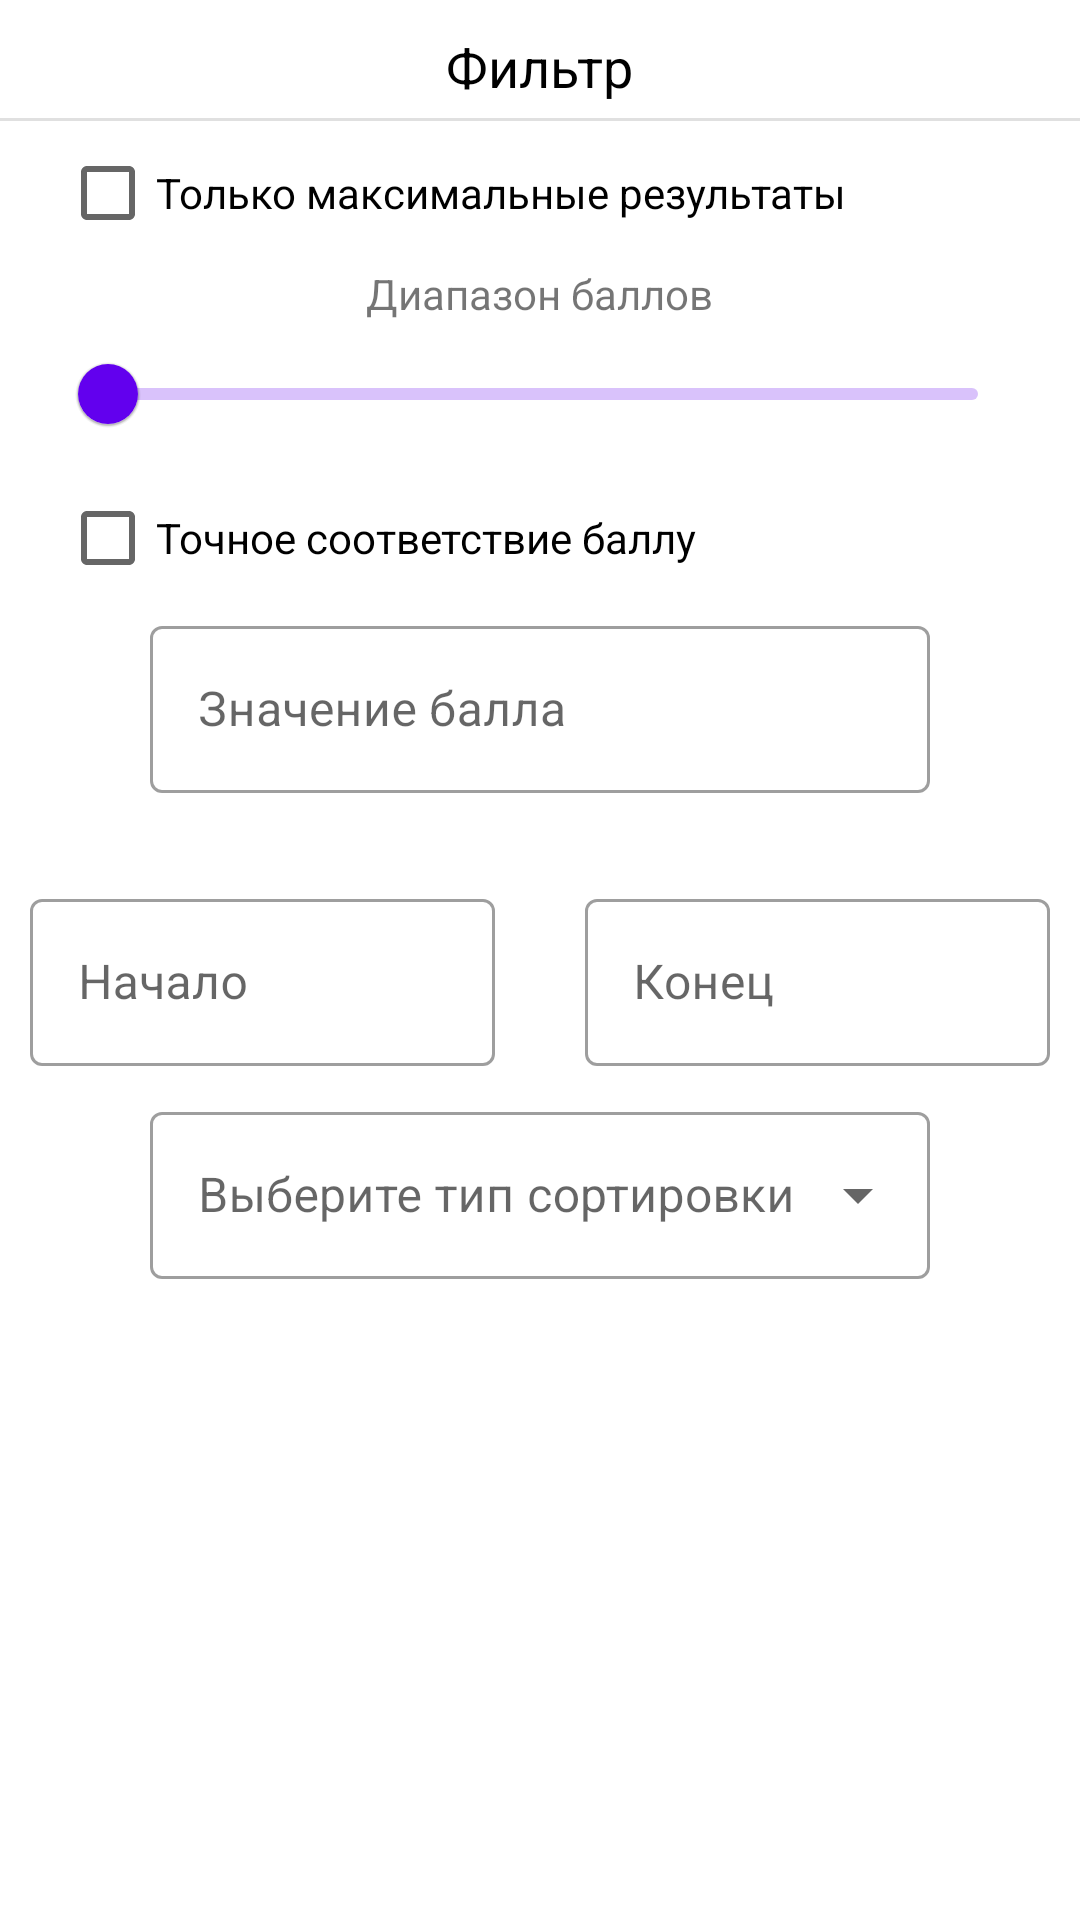

Produce the Android XML layout that renders to this screen, including the resource entries it uses.
<!-- AndroidManifest.xml: application theme Theme.StudentTestingSystem -->
<!-- res/layout/dialog_results_filter.xml -->
<?xml version="1.0" encoding="utf-8"?>
<LinearLayout xmlns:android="http://schemas.android.com/apk/res/android"
    xmlns:tools="http://schemas.android.com/tools"
    android:layout_width="match_parent"
    android:layout_height="match_parent"
    xmlns:app="http://schemas.android.com/apk/res-auto"
    android:orientation="vertical"
    android:gravity="center_horizontal"
    android:background="@drawable/bg_dialog">

    <TextView
        android:layout_width="wrap_content"
        android:layout_height="wrap_content"
        android:text="@string/filter"
        android:textSize="18sp"
        android:textColor="@color/black"
        android:layout_marginTop="10dp"
        android:layout_marginBottom="5dp"/>

    <View
        android:id="@+id/divider2"
        android:layout_width="match_parent"
        android:layout_height="1dp"
        android:background="?android:attr/listDivider" />

    <CheckBox
        android:id="@+id/cbOnlyMaxResults"
        android:layout_width="match_parent"
        android:layout_height="wrap_content"
        android:layout_marginHorizontal="20dp"
        android:text="@string/only_max_results" />

    <TextView
        android:layout_width="wrap_content"
        android:layout_height="wrap_content"
        android:text="@string/ratings_range" />

    <com.google.android.material.slider.RangeSlider
        android:id="@+id/rangeSlider"
        android:layout_width="match_parent"
        android:layout_height="wrap_content"
        android:layout_marginHorizontal="20dp"/>

    <CheckBox
        android:id="@+id/cbScoreEquals"
        android:layout_width="match_parent"
        android:layout_height="wrap_content"
        android:layout_marginHorizontal="20dp"
        android:text="@string/score_equals" />

    <com.google.android.material.textfield.TextInputLayout
        android:id="@+id/scoreInputLayout"
        android:layout_width="match_parent"
        android:layout_height="wrap_content"
        android:layout_marginHorizontal="50dp"
        android:hint="@string/score_value"
        style="@style/Widget.MaterialComponents.TextInputLayout.OutlinedBox">

        <com.google.android.material.textfield.TextInputEditText
            android:layout_width="match_parent"
            android:layout_height="wrap_content"
            android:imeOptions="actionDone"
            android:inputType="number"/>

    </com.google.android.material.textfield.TextInputLayout>

    <LinearLayout
        android:layout_width="match_parent"
        android:layout_height="wrap_content"
        android:layout_marginHorizontal="10dp"
        android:layout_marginTop="30dp"
        android:orientation="horizontal">
        <com.google.android.material.textfield.TextInputLayout
            android:id="@+id/dateFromInputLayout"
            android:layout_width="0dp"
            android:layout_weight="1"
            android:layout_height="wrap_content"
            android:clickable="true"
            app:startIconDrawable="@drawable/ic_calendar"
            android:hint="Начало"
            style="@style/Widget.MaterialComponents.TextInputLayout.OutlinedBox">
            <com.google.android.material.textfield.TextInputEditText
                android:layout_width="match_parent"
                android:layout_height="wrap_content"
                android:imeOptions="actionDone"
                android:inputType="none"
                android:clickable="true"
                android:focusable="false"/>
        </com.google.android.material.textfield.TextInputLayout>
        <Space
            android:layout_width="30dp"
            android:layout_height="wrap_content"/>
        <com.google.android.material.textfield.TextInputLayout
            android:id="@+id/dateToInputLayout"
            android:layout_width="0dp"
            android:layout_weight="1"
            android:layout_height="wrap_content"
            android:layout_alignParentEnd="true"
            android:clickable="true"
            app:startIconDrawable="@drawable/ic_calendar"
            android:hint="Конец"
            style="@style/Widget.MaterialComponents.TextInputLayout.OutlinedBox">
            <com.google.android.material.textfield.TextInputEditText
                android:layout_width="match_parent"
                android:layout_height="wrap_content"
                android:imeOptions="actionDone"
                android:inputType="none"
                android:clickable="true"
                android:focusable="false"/>
        </com.google.android.material.textfield.TextInputLayout>
    </LinearLayout>

    <com.google.android.material.textfield.TextInputLayout
        android:id="@+id/orderingType"
        android:layout_width="match_parent"
        android:layout_height="wrap_content"
        android:layout_marginTop="10dp"
        android:layout_marginHorizontal="50dp"
        android:hint="@string/select_ordering_type"
        style="@style/Widget.MaterialComponents.TextInputLayout.OutlinedBox.ExposedDropdownMenu">

        <AutoCompleteTextView
            android:layout_width="match_parent"
            android:layout_height="wrap_content"
            android:inputType="none"/>

    </com.google.android.material.textfield.TextInputLayout>

    <Button
        android:id="@+id/btnSave"
        style="@style/Widget.MaterialComponents.Button.UnelevatedButton"
        android:layout_width="250dp"
        android:layout_height="55dp"
        android:text="@string/save"
        app:cornerRadius="10dp"
        android:layout_marginTop="30dp"
        android:layout_marginBottom="100dp"/>
</LinearLayout>
<!-- resources referenced by this layout -->
<resources>
  <color name="black">#FF000000</color>
  <string name="filter">Фильтр</string>
  <string name="only_max_results">Только максимальные результаты</string>
  <string name="ratings_range">Диапазон баллов</string>
  <string name="save">Сохранить</string>
  <string name="score_equals">Точное соответствие баллу</string>
  <string name="score_value">Значение балла</string>
  <string name="select_ordering_type">Выберите тип сортировки</string>
  <style name="Theme.StudentTestingSystem" parent="Theme.MaterialComponents.DayNight.NoActionBar">
          
          <item name="colorPrimary">@color/purple_500</item>
          <item name="colorPrimaryVariant">@color/purple_700</item>
          <item name="colorOnPrimary">@color/white</item>
          
          <item name="colorSecondary">@color/teal_200</item>
          <item name="colorSecondaryVariant">@color/teal_700</item>
          <item name="colorOnSecondary">@color/black</item>
          
          <item name="android:statusBarColor" tools:targetApi="l">?attr/colorPrimaryVariant</item>
          
      </style>
  <color name="purple_500">#FF6200EE</color>
  <color name="purple_700">#FF3700B3</color>
  <color name="white">#FFFFFFFF</color>
  <color name="teal_200">#FF03DAC5</color>
  <color name="teal_700">#FF018786</color>
</resources>
